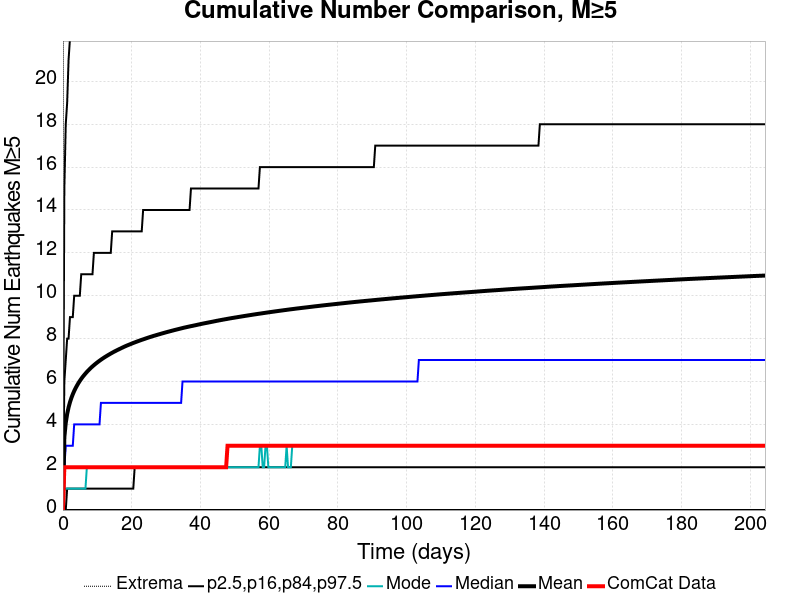

The data file committed next to this chart (first rows):
Time (days), ComCat Data, Simulation Mean, Simulation Median, Simulation Mode, Simulation Minimum, Simulation Maximum, 2.5 %-ile, 16 %-ile, 84 %-ile, 97.5 %-ile
0.0, 0.0, 0.0, 0.0, 0.0, 0.0, 0.0, 0.0, 0.0, 0.0, 0.0
0.4093, 2.0, 3.397, 2.0, 1.0, 0.0, 186.0, 0.0, 0.0, 6.0, 15.0
0.8187, 2.0, 4.069, 3.0, 1.0, 0.0, 219.0, 0.0, 0.0, 7.0, 18.0
1.228, 2.0, 4.485, 3.0, 1.0, 0.0, 242.0, 0.0, 1.0, 8.0, 19.0
1.637, 2.0, 4.789, 3.0, 1.0, 0.0, 261.0, 0.0, 1.0, 8.0, 21.0
2.047, 2.0, 5.03, 3.0, 1.0, 0.0, 275.0, 0.0, 1.0, 9.0, 22.0
2.456, 2.0, 5.231, 3.0, 1.0, 0.0, 287.0, 0.0, 1.0, 9.0, 22.0
2.865, 2.0, 5.402, 3.0, 1.0, 0.0, 298.0, 0.0, 1.0, 9.0, 23.0
3.275, 2.0, 5.553, 4.0, 1.0, 0.0, 306.0, 0.0, 1.0, 10.0, 24.0
3.684, 2.0, 5.689, 4.0, 1.0, 0.0, 309.0, 0.0, 1.0, 10.0, 24.0
4.093, 2.0, 5.809, 4.0, 1.0, 0.0, 315.0, 0.0, 1.0, 10.0, 25.0
4.503, 2.0, 5.923, 4.0, 1.0, 0.0, 320.0, 0.0, 1.0, 10.0, 25.0
4.912, 2.0, 6.025, 4.0, 1.0, 0.0, 322.0, 0.0, 1.0, 10.0, 25.0
5.321, 2.0, 6.121, 4.0, 1.0, 0.0, 323.0, 0.0, 1.0, 11.0, 26.0
5.731, 2.0, 6.21, 4.0, 1.0, 0.0, 326.0, 0.0, 1.0, 11.0, 26.0
6.14, 2.0, 6.29, 4.0, 1.0, 0.0, 329.0, 0.0, 1.0, 11.0, 27.0
6.549, 2.0, 6.368, 4.0, 1.0, 0.0, 330.0, 0.0, 1.0, 11.0, 27.0
6.959, 2.0, 6.443, 4.0, 2.0, 0.0, 330.0, 0.0, 1.0, 11.0, 27.0
7.368, 2.0, 6.512, 4.0, 2.0, 0.0, 331.0, 0.0, 1.0, 11.0, 27.0
7.777, 2.0, 6.579, 4.0, 2.0, 0.0, 336.0, 0.0, 1.0, 11.0, 28.0
8.187, 2.0, 6.643, 4.0, 2.0, 0.0, 339.0, 0.0, 1.0, 11.0, 28.0
8.596, 2.0, 6.702, 4.0, 2.0, 0.0, 341.0, 0.0, 1.0, 11.0, 28.0
9.005, 2.0, 6.758, 4.0, 2.0, 0.0, 344.0, 0.0, 1.0, 12.0, 28.0
9.415, 2.0, 6.814, 4.0, 2.0, 0.0, 347.0, 0.0, 1.0, 12.0, 29.0
9.824, 2.0, 6.866, 4.0, 2.0, 0.0, 350.0, 0.0, 1.0, 12.0, 29.0
10.23, 2.0, 6.917, 4.0, 2.0, 0.0, 351.0, 0.0, 1.0, 12.0, 29.0
10.64, 2.0, 6.966, 4.0, 2.0, 0.0, 352.0, 0.0, 1.0, 12.0, 29.0
11.05, 2.0, 7.013, 5.0, 2.0, 0.0, 356.0, 0.0, 1.0, 12.0, 29.0
11.46, 2.0, 7.059, 5.0, 2.0, 0.0, 358.0, 0.0, 1.0, 12.0, 30.0
11.87, 2.0, 7.102, 5.0, 2.0, 0.0, 363.0, 0.0, 1.0, 12.0, 30.0
12.28, 2.0, 7.145, 5.0, 2.0, 0.0, 363.0, 0.0, 1.0, 12.0, 30.0
12.69, 2.0, 7.185, 5.0, 2.0, 0.0, 366.0, 0.0, 1.0, 12.0, 30.0
13.1, 2.0, 7.225, 5.0, 2.0, 0.0, 369.0, 0.0, 1.0, 12.0, 30.0
13.51, 2.0, 7.263, 5.0, 2.0, 0.0, 370.0, 0.0, 1.0, 12.0, 30.0
13.92, 2.0, 7.302, 5.0, 2.0, 0.0, 371.0, 0.0, 1.0, 12.0, 30.0
14.33, 2.0, 7.338, 5.0, 2.0, 0.0, 373.0, 0.0, 1.0, 13.0, 31.0
14.74, 2.0, 7.375, 5.0, 2.0, 0.0, 374.0, 0.0, 1.0, 13.0, 31.0
15.15, 2.0, 7.408, 5.0, 2.0, 0.0, 377.0, 0.0, 1.0, 13.0, 31.0
15.55, 2.0, 7.442, 5.0, 2.0, 0.0, 378.0, 0.0, 1.0, 13.0, 31.0
15.96, 2.0, 7.475, 5.0, 2.0, 0.0, 380.0, 0.0, 1.0, 13.0, 31.0
16.37, 2.0, 7.507, 5.0, 2.0, 0.0, 382.0, 0.0, 1.0, 13.0, 31.0
16.78, 2.0, 7.539, 5.0, 2.0, 0.0, 385.0, 0.0, 1.0, 13.0, 31.0
17.19, 2.0, 7.571, 5.0, 2.0, 0.0, 386.0, 0.0, 1.0, 13.0, 31.0
17.6, 2.0, 7.602, 5.0, 2.0, 0.0, 390.0, 0.0, 1.0, 13.0, 32.0
18.01, 2.0, 7.632, 5.0, 2.0, 0.0, 392.0, 0.0, 1.0, 13.0, 32.0
18.42, 2.0, 7.661, 5.0, 2.0, 0.0, 392.0, 0.0, 1.0, 13.0, 32.0
18.83, 2.0, 7.689, 5.0, 2.0, 0.0, 395.0, 0.0, 1.0, 13.0, 32.0
19.24, 2.0, 7.716, 5.0, 2.0, 0.0, 395.0, 0.0, 1.0, 13.0, 32.0
19.65, 2.0, 7.742, 5.0, 2.0, 0.0, 396.0, 0.0, 1.0, 13.0, 32.0
20.06, 2.0, 7.769, 5.0, 2.0, 0.0, 398.0, 0.0, 1.0, 13.0, 32.0
20.47, 2.0, 7.795, 5.0, 2.0, 0.0, 400.0, 0.0, 1.0, 13.0, 32.0
20.88, 2.0, 7.82, 5.0, 2.0, 0.0, 400.0, 0.0, 2.0, 13.0, 32.0
21.29, 2.0, 7.845, 5.0, 2.0, 0.0, 403.0, 0.0, 2.0, 13.0, 33.0
21.69, 2.0, 7.869, 5.0, 2.0, 0.0, 404.0, 0.0, 2.0, 13.0, 33.0
22.1, 2.0, 7.894, 5.0, 2.0, 0.0, 404.0, 0.0, 2.0, 13.0, 33.0
22.51, 2.0, 7.917, 5.0, 2.0, 0.0, 405.0, 0.0, 2.0, 13.0, 33.0
22.92, 2.0, 7.941, 5.0, 2.0, 0.0, 406.0, 0.0, 2.0, 13.0, 33.0
23.33, 2.0, 7.963, 5.0, 2.0, 0.0, 406.0, 0.0, 2.0, 14.0, 33.0
23.74, 2.0, 7.985, 5.0, 2.0, 0.0, 407.0, 0.0, 2.0, 14.0, 33.0
24.15, 2.0, 8.008, 5.0, 2.0, 0.0, 407.0, 0.0, 2.0, 14.0, 33.0
... 440 more rows
